Dataset: datera-quest (GitHub, AffrizaWildanFauzan/datera-quest). Classes: Albizia saponaria, Dendrobium leonis, Dracaena trifasciata, Echinodorus radican, Gymnocalycium, Hopea bilitonensis, Impatiens walleriana, Lagerstroemia speciosa, Ixora acuminata, Monstera adansonii, Nepenthes sumatrana, Alocasia Black Velvet, Nepenthes reinwardtiana, Ochna kirkii, Philodendron Lemon, Portulaca sp, Quassia amara, Reutealis trisperma, Rosa sp, Russelia equisetiformis, Syzygium myrtifolium, Tabernaemontana corymbosa, Anacampseros rufescens Sunrise, 3 apocynacaea, Areca catechu, Catharanthus roseus, Ceiba pentandra, Cuphea hyssopifolia, Cymbidium bicolor, Dendrobium Uthai White.

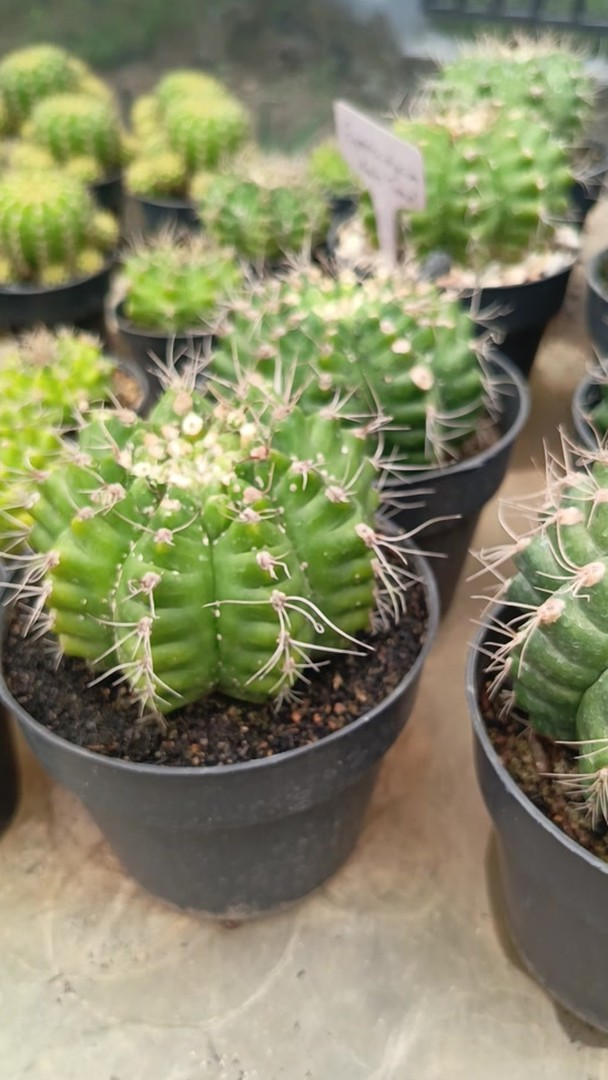
Label: Gymnocalycium

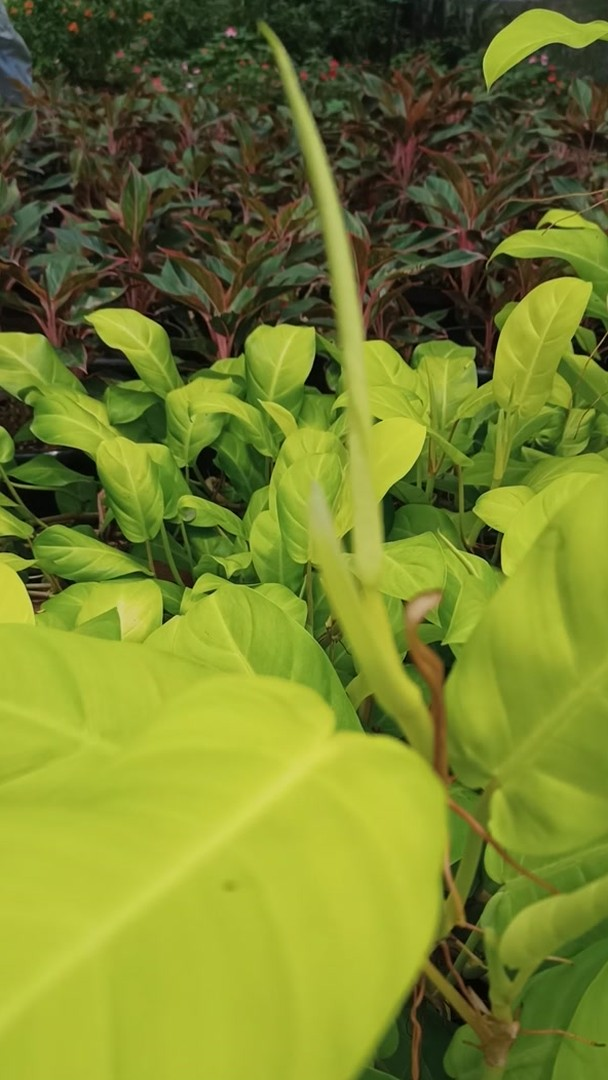
Label: Philodendron Lemon

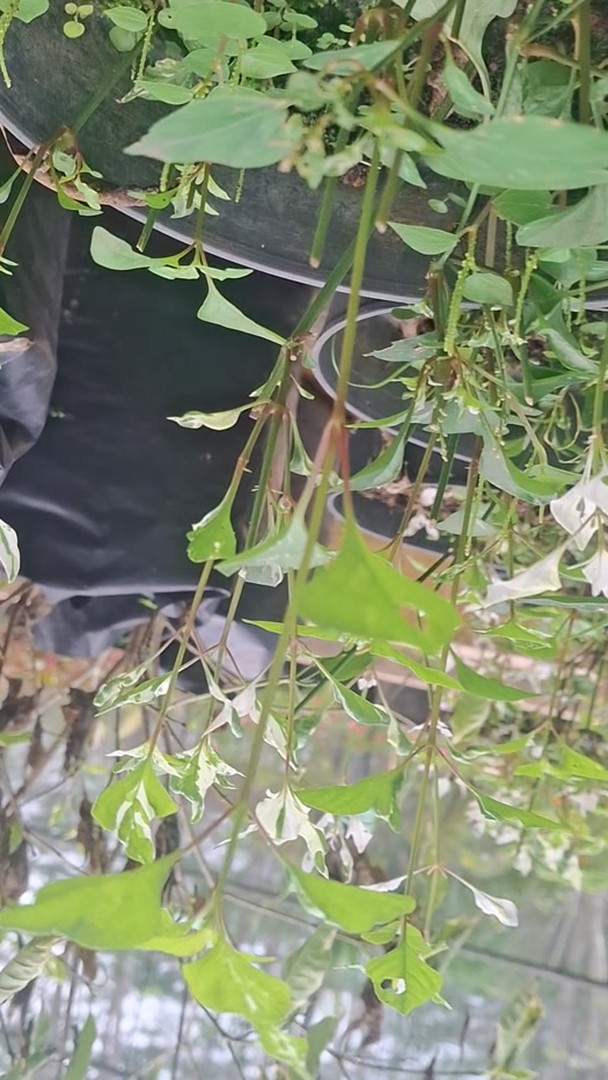
Label: Portulaca sp

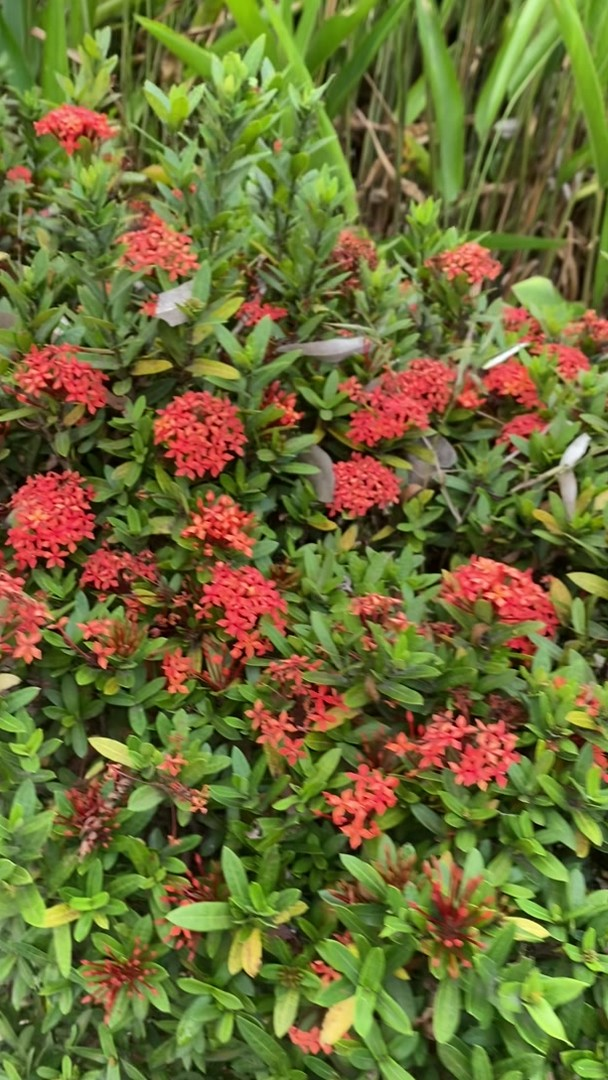
Label: Ixora acuminata

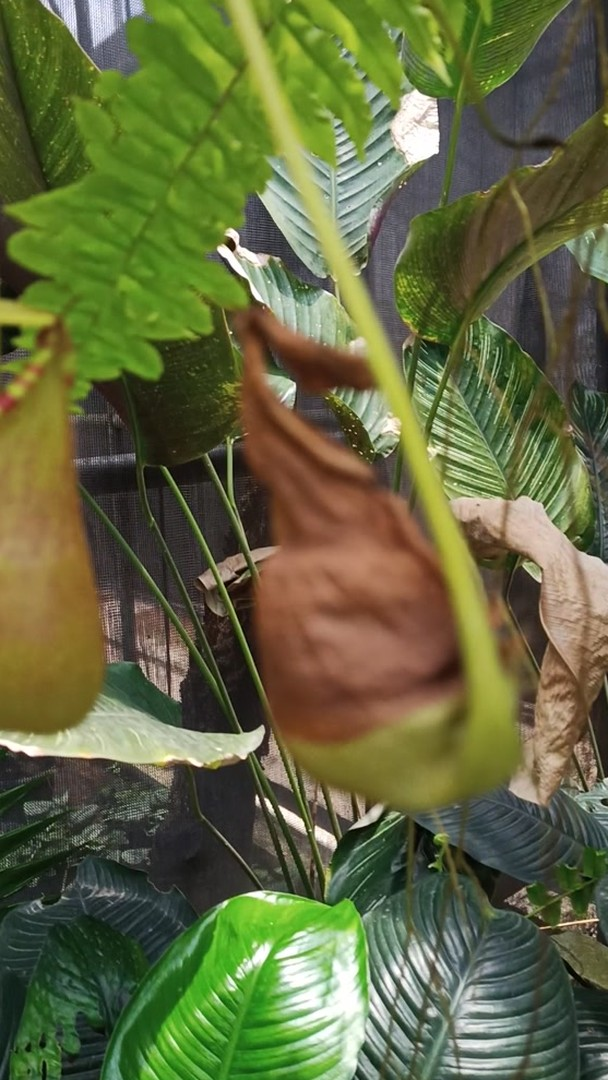
Label: Nepenthes sumatrana

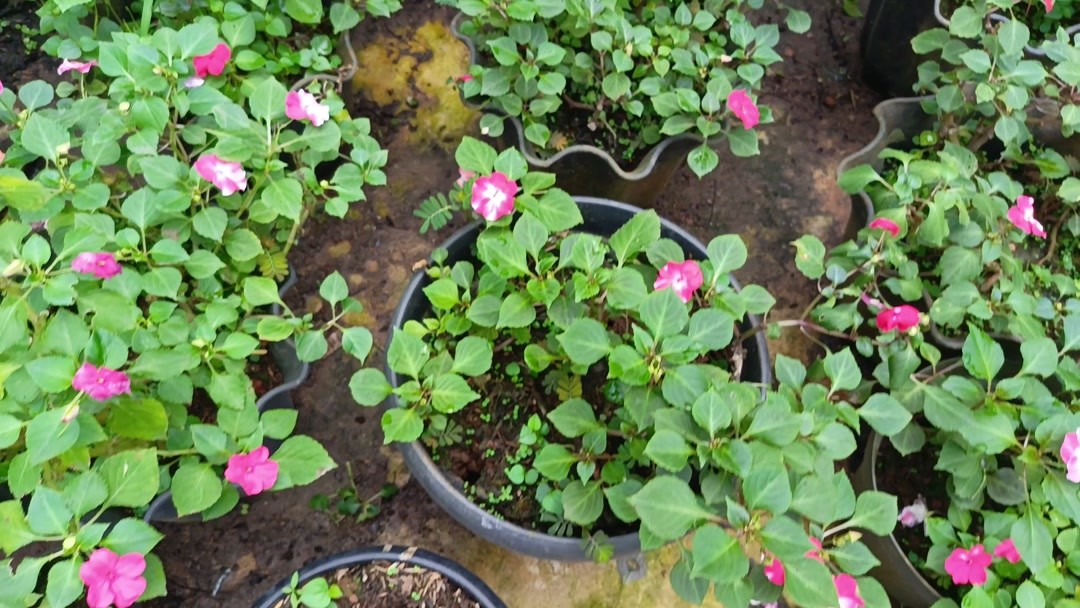
Label: Impatiens walleriana
